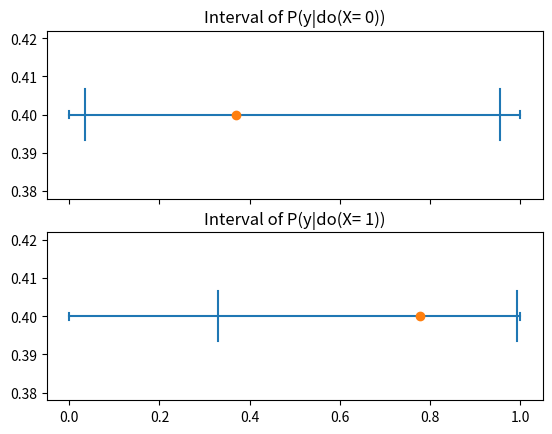

Recreate this plot in Python.
import numpy as np
import pandas as pd
import matplotlib.pyplot as plt
from scipy.optimize import minimize

def inverse_logit(Z):
    return np.exp(Z) / (np.exp(Z)+1)

def causal_bound(p_obs,Hx,minmax_mode):
    def fun(x):
        if minmax_mode == 'min':
            return x
        elif minmax_mode == 'max':
            return -x


    cons = ({'type': 'ineq',
             'fun': lambda x: -( p_obs * np.log(p_obs / x) + (1 - p_obs) * np.log((1 - p_obs) / (1 - x)) - Hx )},
            {'type': 'ineq',
             'fun': lambda x: (p_obs * np.log(p_obs / x) + (1 - p_obs) * np.log((1 - p_obs) / (1 - x)))}
            )

    lbounds = 0.00001
    ubounds = 0.99999
    bnds = [(lbounds, ubounds)]

    if minmax_mode == 'min':
        x0 = 0.01
    elif minmax_mode == 'max':
        x0 = 0.99

    res = minimize(fun, x0=x0, constraints=cons, method='SLSQP',
                       bounds=bnds)

    if minmax_mode == 'min':
        return round(res.fun,3)
    elif minmax_mode == 'max':
        return round(-res.fun,3)

def intfy(W):
    return np.array(list(map(int,W)))



print("----------------------START------------------------------")


np.random.seed(12345)
N = 100000; Ns = 50
fig_version = 2

U1 = np.random.normal(1,10,N)
U2 = np.random.normal(0,10,N)
U3 = np.random.binomial(1,0.8,N)

Z = U1 + U2
X = np.round((inverse_logit(2*U1 + 3*Z) + U3)/2,0)
# X = (X+1)/2

Y = np.round((inverse_logit(2*U2 - 3*Z) + (X + U3)/2 )/2,0)
# Y = (Y+1)/2

X = intfy(X)
Y = intfy(Y)

X_intv = np.asarray([0] * int(N/2) + [1] * int(N/2))
# Y_intv = X_intv * DZ * DU2 * DU3
# X_intv = (X_intv+1)/2
Y_intv = np.round((inverse_logit(2*U2 - 3*Z) + (X_intv + U3)/2 )/2,0)
# Y_intv = (Y_intv + 1)/2
X_intv = intfy(X_intv)
Y_intv = intfy(Y_intv)

#
# X_intv = np.asarray([0] * int(N/2) + [1] * int(N/2))
# X_intv = np.random.permutation(X_intv)
#
# Y_intv = np.round((inverse_logit(2*U2 - 3*Z) + (X_intv + U3)/2 )/2,0)
# # Y_intv = (Y+1)/2
# Y_intv = intfy(Y_intv)

X_obs = np.asarray(X)
Y_obs = np.asarray(Y)
Z_obs = np.asarray(Z)
Obs = pd.DataFrame({'Z':Z_obs,'X':X_obs,'Y':Y_obs})

X_intv = np.asarray(X_intv); Y_intv = np.asarray(Y_intv)
Intv = pd.DataFrame({'X':X_intv,'Y':Y_intv, 'Z':Z_obs})

sample_indces_x1 = np.random.choice(list(range(0,int(N/2))),int(Ns/2),replace=False)
sample_indces_x0 = np.random.choice(list(range(int(N/2),N)),int(Ns/2),replace=False)
sample_indices = np.asarray(list(sample_indces_x1) + list(sample_indces_x0))

X_sintv = X_intv[sample_indices]
Y_sintv = Y_intv[sample_indices]; Z_sintv = Z_obs[sample_indices]
Intv_S = pd.DataFrame({'X':X_sintv, 'Y':Y_sintv, 'Z':Z_sintv})

print("----------- Analysis --------")
print("P(X=0,Y=0)",len(Obs[(Obs['X']==0)&(Obs['Y']==0)])/N)
print("P(X=0,Y=1)",len(Obs[(Obs['X']==0)&(Obs['Y']==1)])/N)
print("P(X=1,Y=0)",len(Obs[(Obs['X']==1)&(Obs['Y']==0)])/N)
print("P(X=1,Y=1)",len(Obs[(Obs['X']==1)&(Obs['Y']==1)])/N)
print("P(X=0)", len(Obs[Obs['X']==0])/N)
print("P(X=1)", len(Obs[Obs['X']==1])/N)







# Figure version 1
if fig_version == 1:
    x_care = 0
    p = len(Intv[(Intv['X']==x_care)&(Intv['Y']==1)]) /len(Intv[(Intv['X'] == x_care)])
    p_obs = len(Obs[(Obs['X']==x_care)&(Obs['Y']==1)]) /len(Obs[(Obs['X'] == x_care)])
    px = len(Obs[Obs['X'] == x_care]) / N

    Hx = -np.log(px)

    LB = causal_bound(p_obs=p_obs,Hx=Hx,minmax_mode='min')
    UB = causal_bound(p_obs=p_obs,Hx=Hx,minmax_mode='max')
    print("X=",x_care, ", Interval:", LB,p,UB)
    print("p_obs:",p_obs, "Hx:", Hx )

    domain = np.linspace(0.0001,0.9999,num=10000)
    output = p_obs*np.log(p_obs/domain) + (1-p_obs)*np.log((1-p_obs)/(1-domain))

    plt.figure(1)
    plt.plot(domain,output)
    plt.plot(domain,[Hx]*len(domain))
    plt.axvline(p)

elif fig_version == 2:
    f, ax = plt.subplots(2, sharex=True)

    x_care = 0
    p = len(Intv[(Intv['X'] == x_care) & (Intv['Y'] == 1)]) / len(Intv[(Intv['X'] == x_care)])
    p_obs = len(Obs[(Obs['X'] == x_care) & (Obs['Y'] == 1)]) / len(Obs[(Obs['X'] == x_care)])
    px = len(Obs[Obs['X'] == x_care]) / N

    Hx = -np.log(px)

    LB0 = causal_bound(p_obs=p_obs, Hx=Hx, minmax_mode='min')
    UB0 = causal_bound(p_obs=p_obs, Hx=Hx, minmax_mode='max')
    print("X=", x_care, ", Interval:", LB0, p, UB0)
    print("p_obs:", p_obs, "Hx:", Hx)

    x_domain = np.array(range(0,101))/100
    y0 = 0.4
    y_domain_x0 = np.array([y0]*len(x_domain))

    ax[0].plot(x_domain, y_domain_x0)
    ax[0].set_title('Interval of P(y|do(X= 0))')
    ax[0].axvline(x=0,ymin= 0.48, ymax= 0.52)
    ax[0].axvline(x=1,ymin= 0.48, ymax= 0.52)
    ax[0].axvline(x=LB0,ymin=0.35, ymax=0.65)
    ax[0].axvline(x=UB0,ymin=0.35, ymax=0.65)
    ax[0].plot(p,y0,'o')


    x_care = 1
    p1 = len(Intv[(Intv['X']==x_care)&(Intv['Y']==1)]) /len(Intv[(Intv['X'] == x_care)])
    p_obs = len(Obs[(Obs['X']==x_care)&(Obs['Y']==1)]) /len(Obs[(Obs['X'] == x_care)])
    px = len(Obs[Obs['X'] == x_care]) / N
    Hx = -np.log(px)

    LB1 = causal_bound(p_obs,Hx ,'min')
    UB1 = causal_bound(p_obs,Hx ,'max')
    print("X=",x_care, ", Interval:", LB1,p1,UB1)
    print("p_obs:",p_obs, "Hx:", Hx )

    x_domain = np.array(range(0,101))/100
    y1 = 0.4
    y_domain_x1 = np.array([y1]*len(x_domain))

    ax[1].plot(x_domain, y_domain_x1)
    ax[1].set_title('Interval of P(y|do(X= 1))')
    ax[1].axvline(x=0,ymin= 0.48, ymax= 0.52)
    ax[1].axvline(x=1,ymin= 0.48, ymax= 0.52)
    ax[1].axvline(x=LB1,ymin=0.35, ymax=0.65)
    ax[1].axvline(x=UB1,ymin=0.35, ymax=0.65)
    ax[1].plot(p1,y1,'o')

print("----------------------END------------------------------")